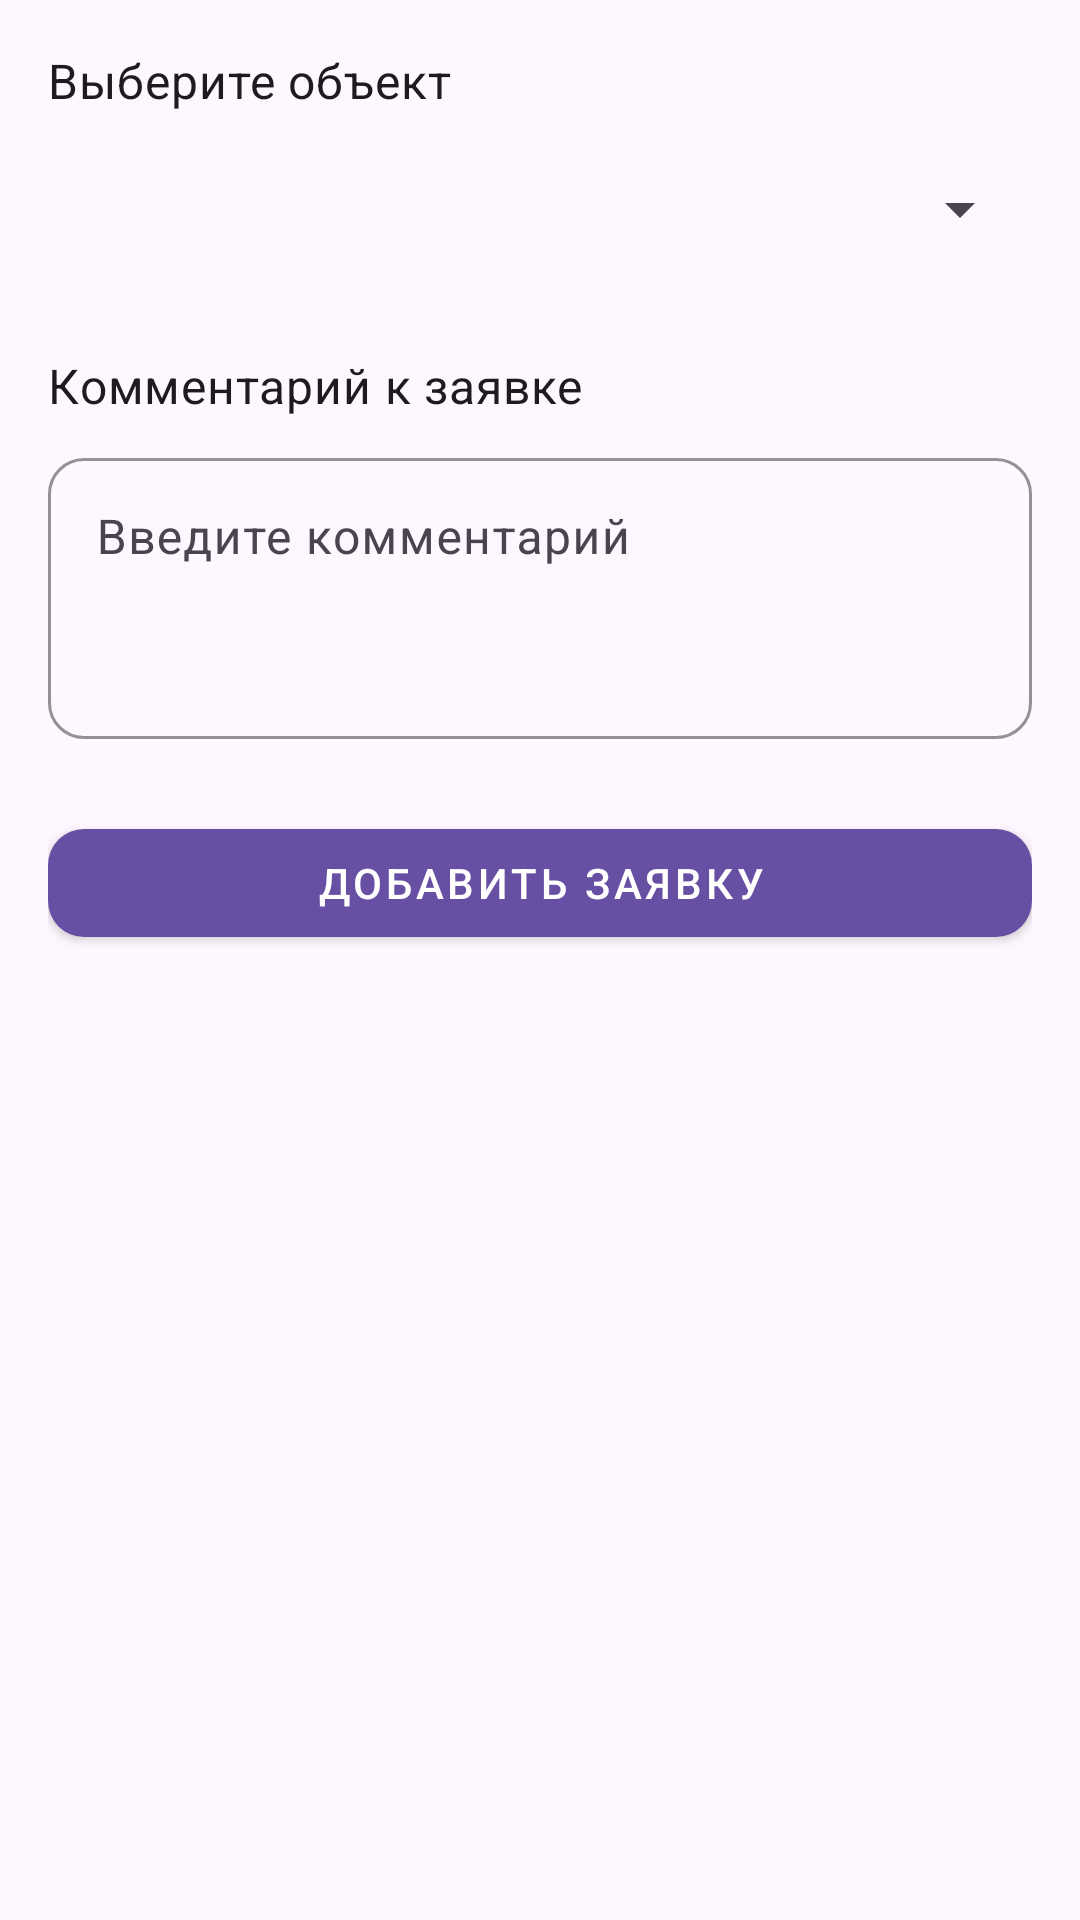

Here is an Android app screen rendered from its layout file. Give the layout XML and the strings, colors and styles it references.
<!-- AndroidManifest.xml: application theme Theme.PerformApp -->
<!-- res/layout/activity_add_request.xml -->
<?xml version="1.0" encoding="utf-8"?>
<ScrollView xmlns:android="http://schemas.android.com/apk/res/android"
    xmlns:app="http://schemas.android.com/apk/res-auto"
    xmlns:tools="http://schemas.android.com/tools"
    android:layout_width="match_parent"
    android:layout_height="match_parent"
    android:fitsSystemWindows="true"
    tools:context=".AddRequestActivity">

    <LinearLayout
        android:layout_width="match_parent"
        android:layout_height="wrap_content"
        android:orientation="vertical"
        android:padding="16dp">

        
        <com.google.android.material.textview.MaterialTextView
            android:layout_width="wrap_content"
            android:layout_height="wrap_content"
            android:text="Выберите объект"
            android:textSize="16sp"
            android:layout_marginBottom="8dp"
            style="@style/TextAppearance.Material3.BodyMedium" />

        
        <Spinner
            android:id="@+id/spinnerRegistry"
            android:layout_width="match_parent"
            android:layout_height="48dp"
            android:layout_marginBottom="24dp" />

        
        <com.google.android.material.textview.MaterialTextView
            android:layout_width="wrap_content"
            android:layout_height="wrap_content"
            android:text="Комментарий к заявке"
            android:textSize="16sp"
            android:layout_marginBottom="8dp"
            style="@style/TextAppearance.Material3.BodyMedium" />

        
        <com.google.android.material.textfield.TextInputLayout
            android:layout_width="match_parent"
            android:layout_height="wrap_content"
            android:hint="Введите комментарий"
            android:layout_marginBottom="24dp"
            app:boxStrokeColor="?attr/colorPrimary"
            app:boxBackgroundMode="outline"
            app:boxCornerRadiusTopStart="12dp"
            app:boxCornerRadiusTopEnd="12dp"
            app:boxCornerRadiusBottomStart="12dp"
            app:boxCornerRadiusBottomEnd="12dp">

            <com.google.android.material.textfield.TextInputEditText
                android:id="@+id/etComment"
                android:layout_width="match_parent"
                android:layout_height="wrap_content"
                android:minLines="3"
                android:gravity="top" />
        </com.google.android.material.textfield.TextInputLayout>

        
        <com.google.android.material.button.MaterialButton
            android:id="@+id/btnAddRequest"
            android:layout_width="match_parent"
            android:layout_height="wrap_content"
            android:text="Добавить заявку"
            android:layout_marginBottom="16dp"
            style="@style/Widget.MaterialComponents.Button"
            app:cornerRadius="12dp" />
    </LinearLayout>
</ScrollView>
<!-- resources referenced by this layout -->
<resources>
  <style name="Theme.PerformApp" parent="Theme.AppCompat.DayNight.NoActionBar">
          
          <item name="colorPrimary">@color/purple_500</item>
          
          <item name="colorPrimaryVariant">@color/purple_700</item>
          
          <item name="colorOnPrimary">@color/white</item>
  
          
          <item name="android:windowBackground">@color/purple_50</item>
  
          
          <item name="android:textColorPrimary">@color/black</item>
  
          
          <item name="colorAccent">@color/purple_200</item>
  
          
          <item name="android:buttonStyle">@style/Widget.AppCompat.Button.Colored</item>
      </style>
  <color name="purple_500">#9C27B0</color>
  <color name="purple_700">#7B1FA2</color>
  <color name="white">#FFFFFF</color>
  <color name="purple_50">#F3E5F5</color>
  <color name="black">#FF000000</color>
  <color name="purple_200">#AB47BC</color>
</resources>
